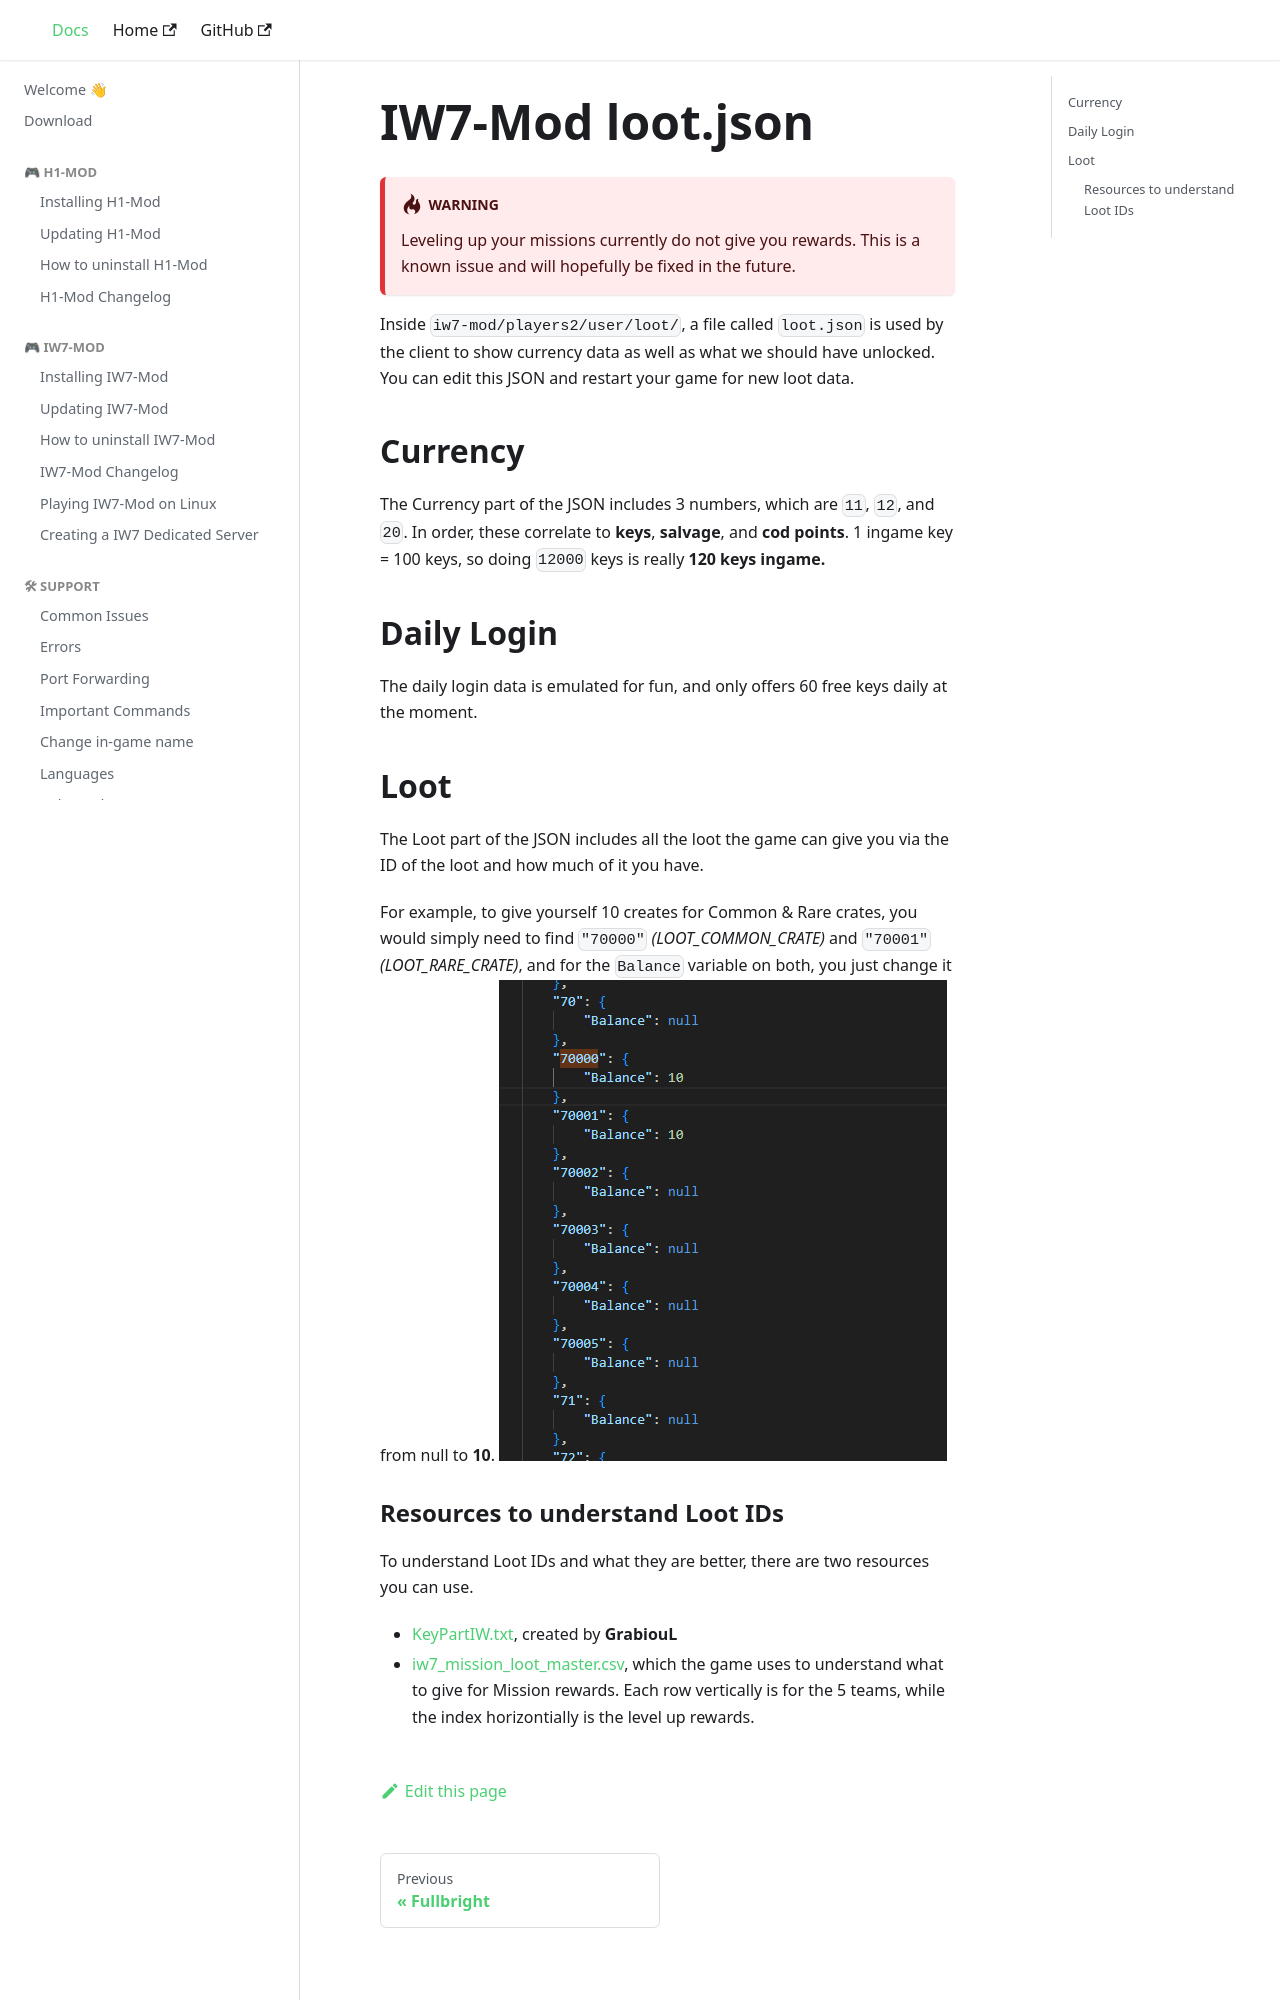

repository: auroramod/docs · page: iw7-loot.html · generator: docusaurus

# IW7-Mod loot.json

:::warning
Leveling up your missions currently do not give you rewards. This is a known issue and will hopefully be fixed in the future.
:::

Inside `iw7-mod/players2/user/loot/`, a file called `loot.json` is used by the client to show currency data as well as what we should have unlocked. You can edit this JSON and restart your game for new loot data.

## Currency

The Currency part of the JSON includes 3 numbers, which are `11`, `12`, and `20`. In order, these correlate to **keys**, **salvage**, and **cod points**. 1 ingame key = 100 keys, so doing `12000` keys is really **120 keys ingame.**

## Daily Login

The daily login data is emulated for fun, and only offers 60 free keys daily at the moment.

## Loot

The Loot part of the JSON includes all the loot the game can give you via the ID of the loot and how much of it you have.

For example, to give yourself 10 creates for Common & Rare crates, you would simply need to find `"70000"` *(LOOT_COMMON_CRATE)* and `"70001"` *(LOOT_RARE_CRATE)*, and for the `Balance` variable on both, you just change it from null to **10**.
![](/img/iw7-loot.png)
